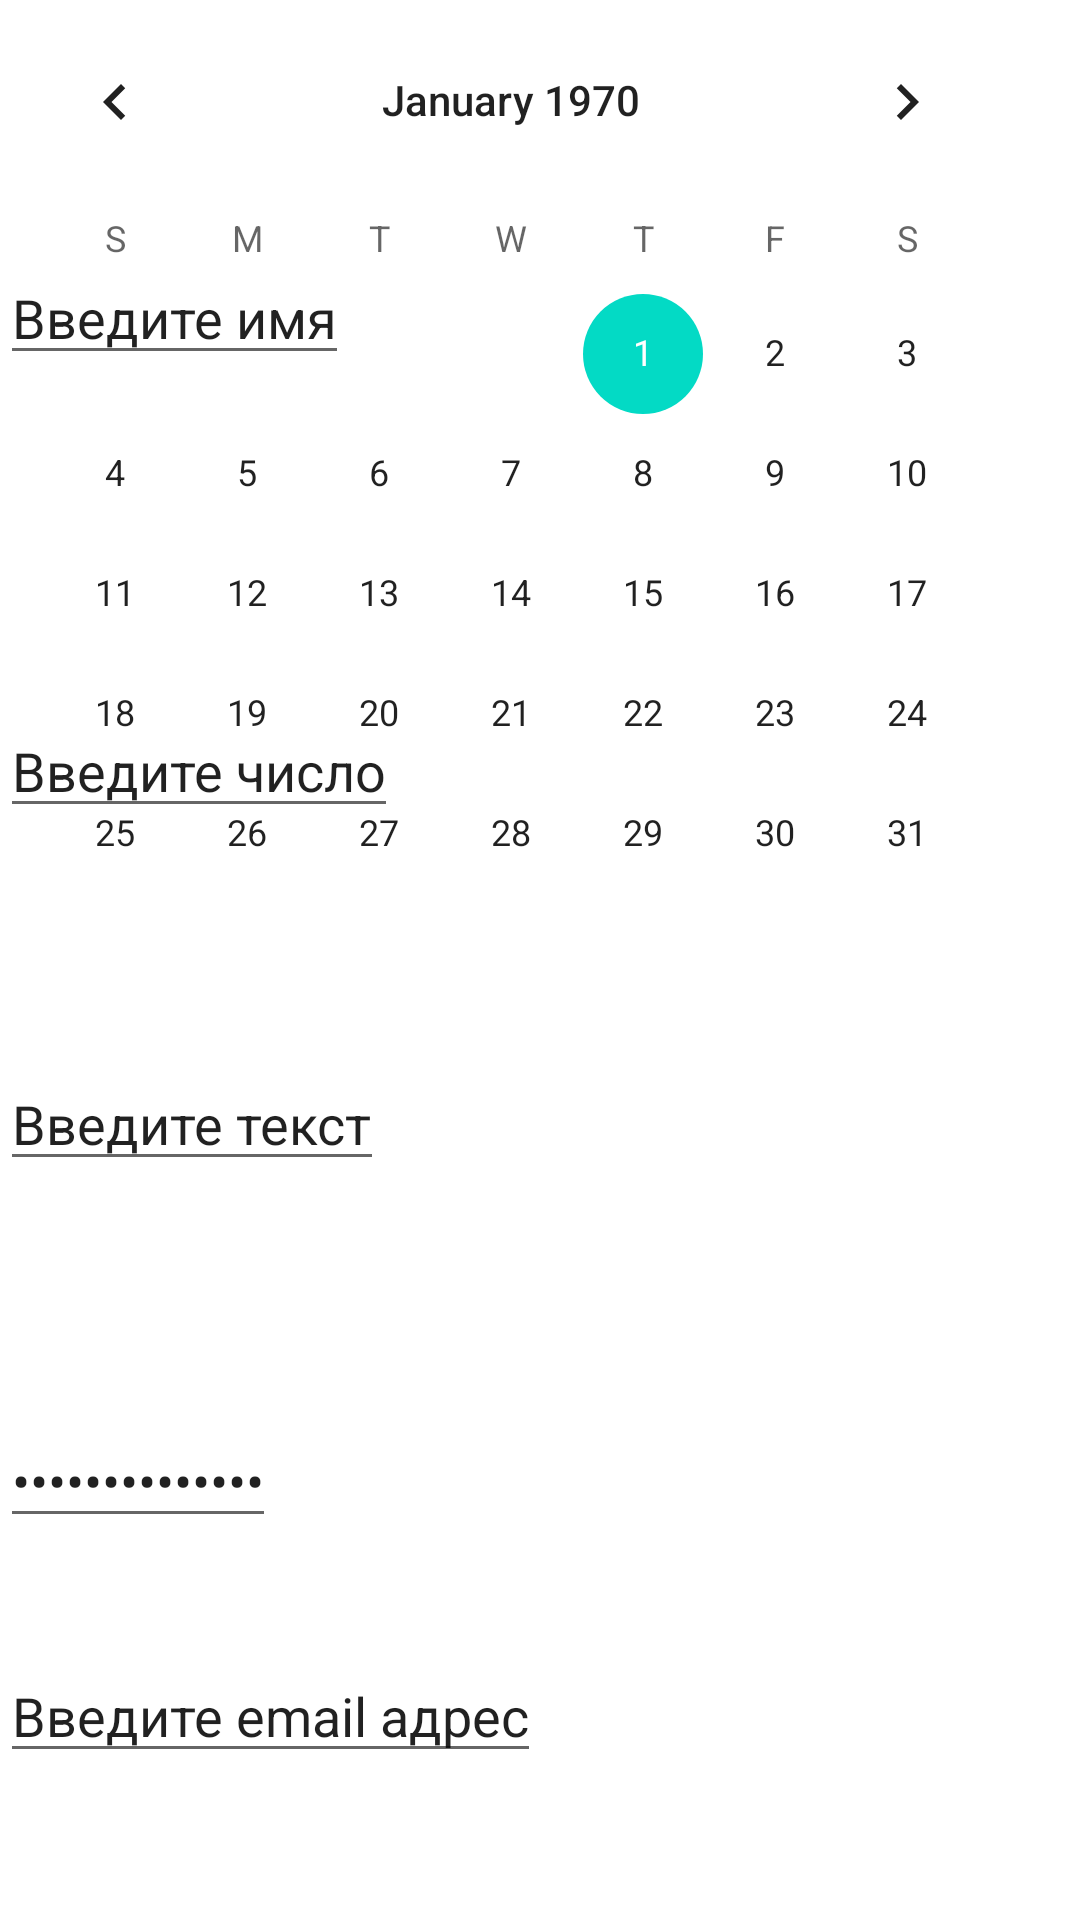

Android layout source for this screen:
<!-- AndroidManifest.xml: application theme Theme.LessonAndroidHomework -->
<!-- res/layout/activity_main2.xml -->
<?xml version="1.0" encoding="utf-8"?>
<androidx.constraintlayout.widget.ConstraintLayout xmlns:android="http://schemas.android.com/apk/res/android"
    xmlns:app="http://schemas.android.com/apk/res-auto"
    xmlns:tools="http://schemas.android.com/tools"
    android:layout_width="match_parent"
    android:layout_height="match_parent"
    tools:context=".MainActivity2">


    <EditText
        android:id="@+id/VievFild2"
        android:layout_width="wrap_content"
        android:layout_height="wrap_content"
        android:inputType="textPersonName"
        android:text="Введите имя"
        app:layout_constraintBottom_toTopOf="@+id/VievFild3"
        app:layout_constraintTop_toTopOf="parent"
        app:layout_constraintVertical_bias="0.433"
        tools:ignore="MissingConstraints"
        tools:layout_editor_absoluteX="15dp" />

    <EditText
        android:id="@+id/VievFild3"
        android:layout_width="wrap_content"
        android:layout_height="wrap_content"
        android:inputType="number"
        android:text="Введите число"
        app:layout_constraintBottom_toTopOf="@+id/VievFild1"
        app:layout_constraintTop_toTopOf="parent"
        app:layout_constraintVertical_bias="0.755"
        tools:ignore="MissingConstraints"
        tools:layout_editor_absoluteX="15dp" />

    <EditText
        android:id="@+id/VievFild1"
        android:layout_width="wrap_content"
        android:layout_height="wrap_content"
        android:inputType="text"
        android:text="Введите текст"
        app:layout_constraintBottom_toTopOf="@+id/VievFild4"
        app:layout_constraintTop_toTopOf="parent"
        app:layout_constraintVertical_bias="0.819"
        tools:ignore="MissingConstraints"
        tools:layout_editor_absoluteX="15dp" />

    <EditText
        android:id="@+id/VievFild4"
        android:layout_width="wrap_content"
        android:layout_height="wrap_content"
        android:inputType="textPassword"
        android:text="Введите пароль"
        app:layout_constraintBottom_toTopOf="@+id/VievFild5"
        app:layout_constraintTop_toTopOf="parent"
        app:layout_constraintVertical_bias="0.927"
        tools:ignore="MissingConstraints"
        tools:layout_editor_absoluteX="15dp" />

    <EditText
        android:id="@+id/VievFild5"
        android:layout_width="wrap_content"
        android:layout_height="wrap_content"
        android:inputType="textEmailAddress"
        android:text="Введите email адрес"
        app:layout_constraintBottom_toBottomOf="parent"
        app:layout_constraintTop_toTopOf="parent"
        app:layout_constraintVertical_bias="0.918"
        tools:ignore="MissingConstraints"
        tools:layout_editor_absoluteX="15dp" />
    <CalendarView
        android:id="@+id/calendarView"
        android:layout_width="wrap_content"
        android:layout_height="wrap_content"
        android:layout_marginEnd="16dp"
        android:layout_marginRight="16dp"
        app:layout_constraintEnd_toEndOf="parent"
        app:layout_constraintHorizontal_bias="1.0"
        app:layout_constraintStart_toStartOf="parent"
        tools:ignore="MissingConstraints"
        tools:layout_editor_absoluteY="82dp" />

</androidx.constraintlayout.widget.ConstraintLayout>
<!-- resources referenced by this layout -->
<resources>
  <style name="Theme.LessonAndroidHomework" parent="Theme.MaterialComponents.DayNight.DarkActionBar">
          
          <item name="colorPrimary">@color/purple_500</item>
          <item name="colorPrimaryVariant">@color/purple_700</item>
          <item name="colorOnPrimary">@color/white</item>
          
          <item name="colorSecondary">@color/teal_200</item>
          <item name="colorSecondaryVariant">@color/teal_700</item>
          <item name="colorOnSecondary">@color/black</item>
          
          <item name="android:statusBarColor" tools:targetApi="l">?attr/colorPrimaryVariant</item>
          
      </style>
  <color name="purple_500">#FF6200EE</color>
  <color name="purple_700">#FF3700B3</color>
  <color name="white">#FFFFFFFF</color>
  <color name="teal_200">#FF03DAC5</color>
  <color name="teal_700">#FF018786</color>
  <color name="black">#FF000000</color>
</resources>
